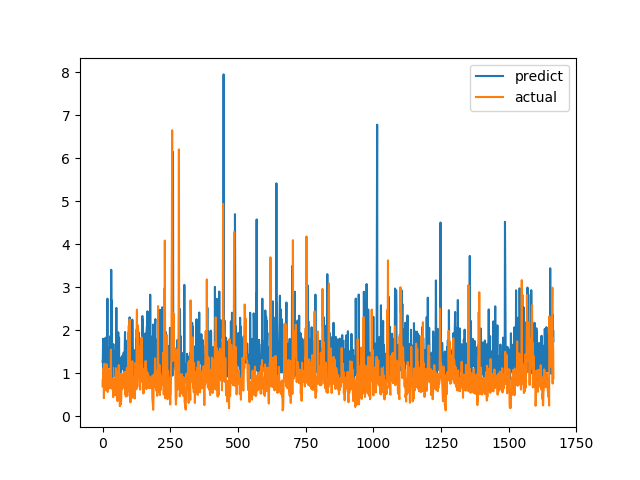

The data file committed next to this chart (first rows):
predict, actual
1.267, 0.6915
1.316, 0.8558
1.799, 0.7094
1.105, 1.015
1.318, 1.116
1.541, 0.4183
1.106, 1.002
1.615, 1.219
1.181, 1.143
1.097, 0.6528
1.073, 0.6747
1.823, 0.601
1.681, 0.6695
1.13, 0.6538
0.837, 0.7814
1.063, 1.206
1.254, 0.8469
1.36, 0.8286
2.732, 0.6482
0.932, 0.5624
0.8493, 0.7183
1.265, 1.1
1.393, 0.9542
1.141, 0.729
1.533, 0.6694
1.322, 0.8631
1.598, 0.6465
1.401, 0.8223
1.316, 0.9236
1.865, 0.8301
1.787, 1.067
1.118, 1.546
3.405, 0.6827
2.311, 0.6386
2.69, 0.6464
1.196, 0.6881
0.8913, 0.7274
1.257, 0.65
1.541, 0.8694
1.218, 0.4409
1.676, 0.4519
1.225, 0.7575
1.168, 0.4952
1.312, 0.6851
1.292, 0.7244
1.454, 0.8654
1.168, 0.74
0.9186, 0.8071
1.525, 0.8204
1.116, 1.114
1.077, 1.109
2.517, 0.4751
0.9119, 1.039
1.266, 0.9458
1.133, 0.7878
1.397, 0.3505
1.626, 0.9368
1.433, 0.9868
1.951, 0.647
1.366, 1.03
... 1,606 more rows
